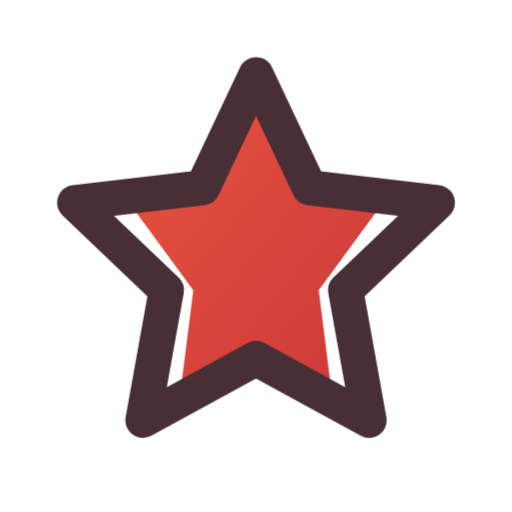
t = 0.00 s
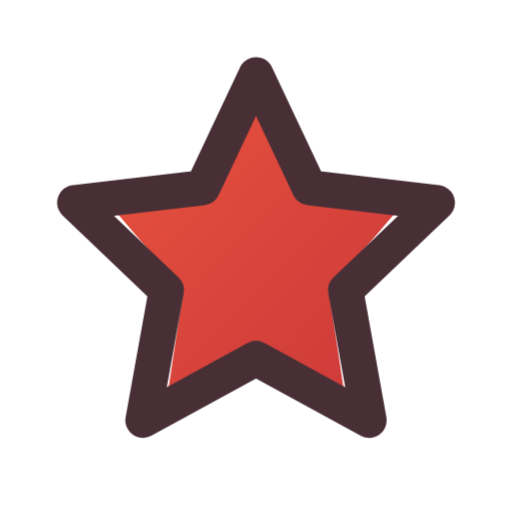
t = 0.16 s
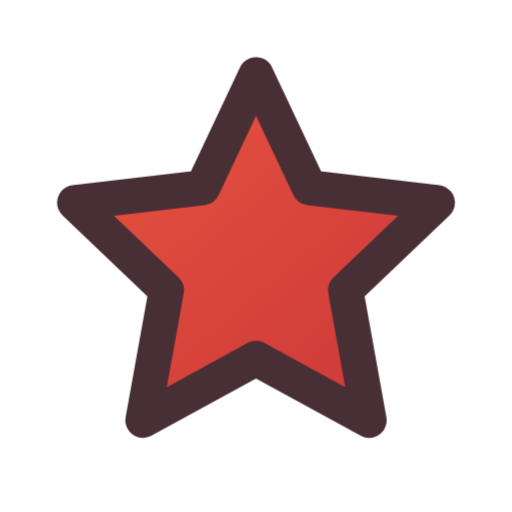
t = 0.34 s
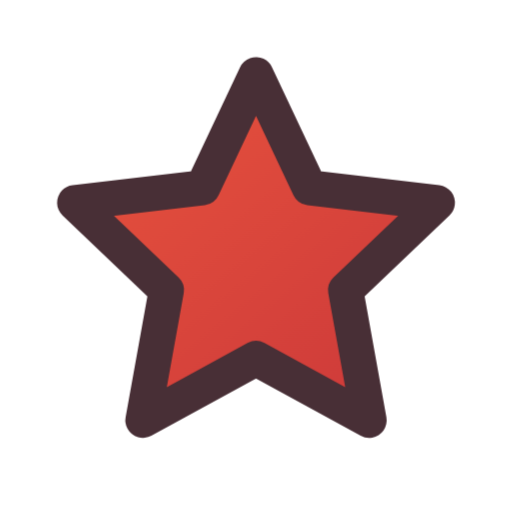
t = 0.46 s
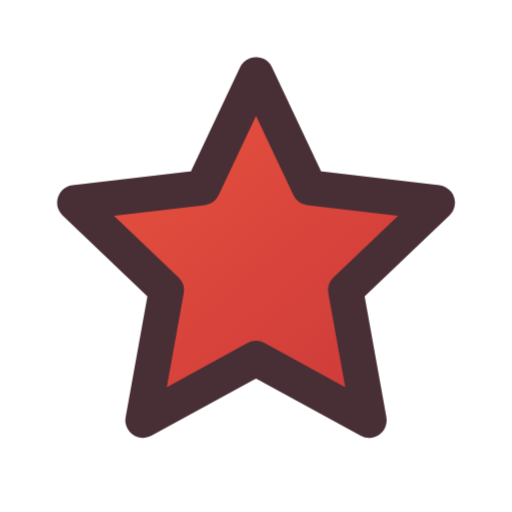
t = 0.66 s
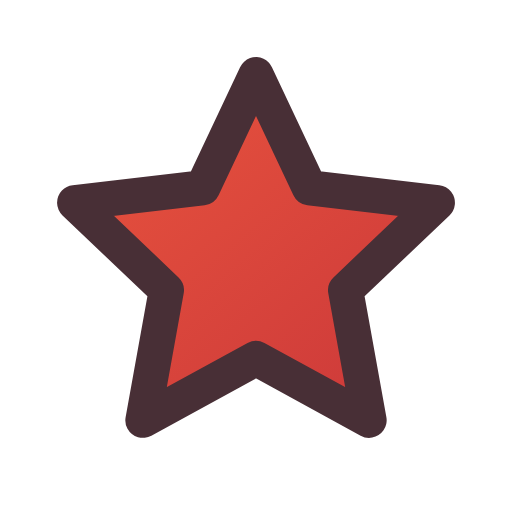
t = 0.80 s

The animated SVG that drew these frames (rendered in a browser with its animation timeline set to each time). Animation: 1 CSS @keyframes rule; one cycle of 0.80 s.

<svg xmlns="http://www.w3.org/2000/svg" width="24" height="24" viewBox="0 0 24 24" fill="none" role="img" aria-label="Starred" class="ecui-star-filled-light-motion">
<title>Starred</title>
<desc>The selected star fills from its central axis.</desc>
<defs><linearGradient id="ecui-star-filled-light-motion-accent" gradientUnits="userSpaceOnUse" x1="4" y1="3" x2="20" y2="22"><stop stop-color="#E9543E" style="stop-color:var(--ec-icon-accent,#E9543E)"/><stop offset="1" stop-color="#C93639" style="stop-color:var(--ec-icon-accent-end,#C93639)"/></linearGradient></defs>
<style>@media(prefers-reduced-motion:no-preference){.ecui-star-filled-light-motion .p0{transform-box:view-box;transform-origin:12px 12px;animation:ecui-star-filled-light-motion-p0 800ms cubic-bezier(.3,0,.2,1) 1 backwards}@keyframes ecui-star-filled-light-motion-p0{0%{transform:scaleX(0.7)}26%{transform:scaleX(0.82)}58%{transform:scaleX(1.04)}82%{transform:scaleX(1)}100%{transform:scaleX(1)}}}</style>
<path class="p0" d="M12 3.5L14.5 8.8L20.5 9.5L16.2 13.6L17.3 19.7L12 16.8L6.7 19.7L7.8 13.6L3.5 9.5L9.5 8.8Z" fill="url(#ecui-star-filled-light-motion-accent)"/>
<path class="p1" d="M12 3.5L14.5 8.8L20.5 9.5L16.2 13.6L17.3 19.7L12 16.8L6.7 19.7L7.8 13.6L3.5 9.5L9.5 8.8Z" fill="none" stroke="#482F36" stroke-width="1.65" stroke-linecap="round" stroke-linejoin="round" style="stroke:var(--ec-icon-ink,#482F36)"/>
</svg>
